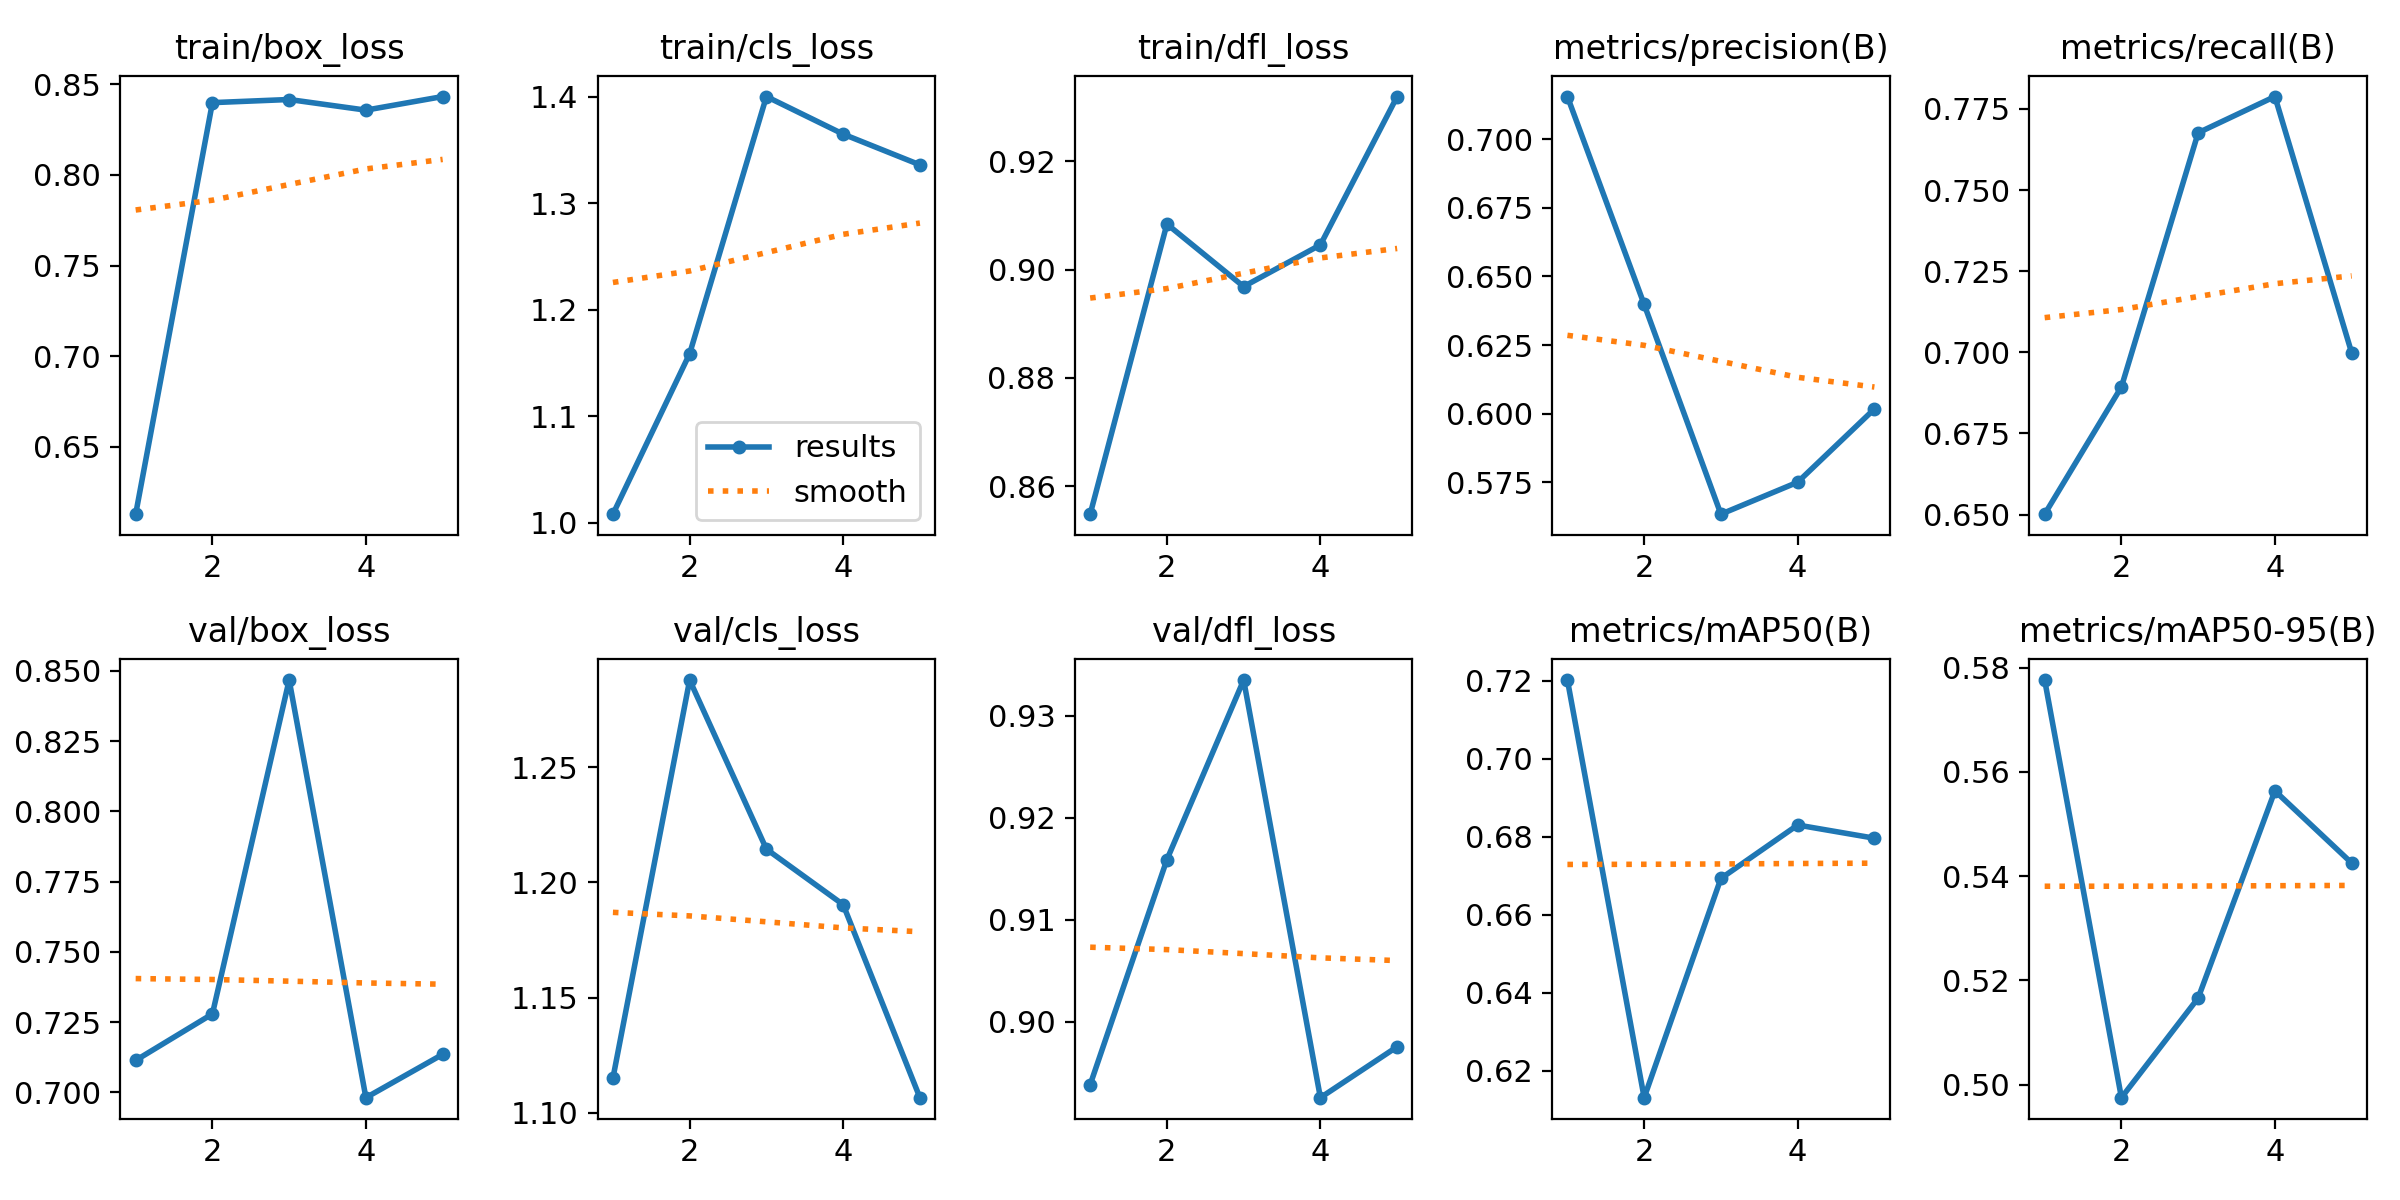

The table this chart was drawn from, first rows:
epoch, time, train/box_loss, train/cls_loss, train/dfl_loss, metrics/precision(B), metrics/recall(B), metrics/mAP50(B), metrics/mAP50-95(B), val/box_loss, val/cls_loss, val/dfl_loss, lr/pg0, lr/pg1, lr/pg2
1, 28.34, 0.6129, 1.008, 0.8549, 0.7156, 0.6501, 0.7202, 0.5776, 0.7114, 1.115, 0.8938, 0.0005516, 0.0005516, 0.0005516
2, 57.49, 0.8399, 1.159, 0.9084, 0.6398, 0.6893, 0.6131, 0.4975, 0.7279, 1.288, 0.9159, 0.000888, 0.000888, 0.000888
3, 87.08, 0.8417, 1.4, 0.8969, 0.5633, 0.7677, 0.6693, 0.5166, 0.8467, 1.214, 0.9335, 0.001004, 0.001004, 0.001004
4, 116.3, 0.8358, 1.365, 0.9045, 0.575, 0.7788, 0.683, 0.5564, 0.6981, 1.19, 0.8926, 0.0006768, 0.0006768, 0.0006768
5, 146, 0.8433, 1.336, 0.9319, 0.6017, 0.6999, 0.6796, 0.5425, 0.7135, 1.107, 0.8975, 0.0003467, 0.0003467, 0.0003467
